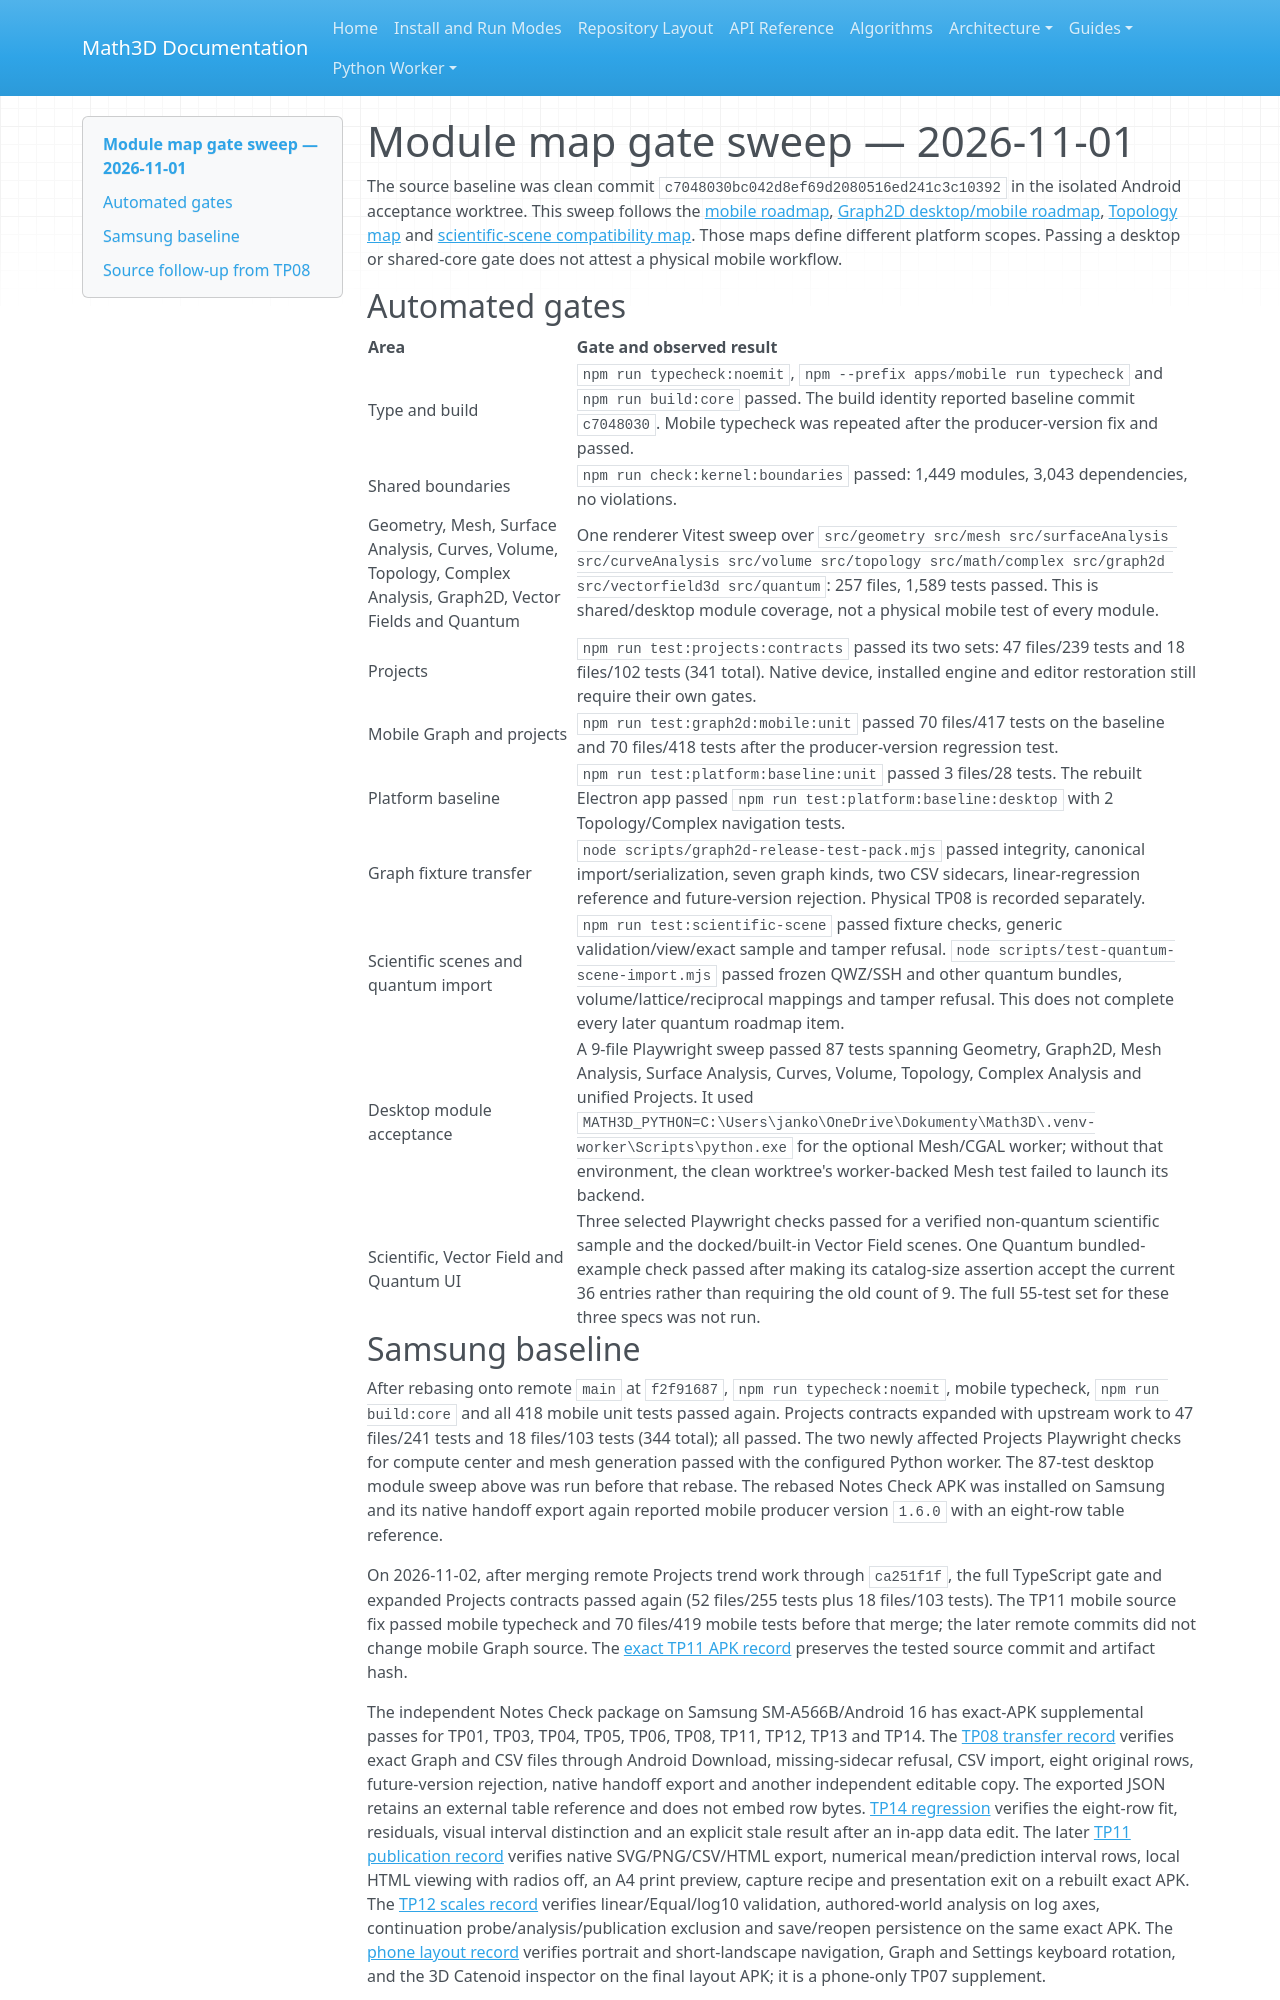

repository: expert10000/Math3D · page: evidence/module-map-gates-2026-11-01/index.html · generator: mkdocs

# Module map gate sweep — 2026-11-01

The source baseline was clean commit `c7048030bc042d8ef69d2080516ed241c3c10392` in the isolated Android acceptance worktree. This sweep follows the [mobile roadmap](../mobile-roadmap.md), [Graph2D desktop/mobile roadmap](../math3d-graph2d-desktop-mobile-roadmap.md), [Topology map](../topology-existing-functionality-map.md) and [scientific-scene compatibility map](../scientific-scene-compatibility-map.md). Those maps define different platform scopes. Passing a desktop or shared-core gate does not attest a physical mobile workflow.

## Automated gates

| Area | Gate and observed result |
| --- | --- |
| Type and build | `npm run typecheck:noemit`, `npm --prefix apps/mobile run typecheck` and `npm run build:core` passed. The build identity reported baseline commit `c7048030`. Mobile typecheck was repeated after the producer-version fix and passed. |
| Shared boundaries | `npm run check:kernel:boundaries` passed: 1,449 modules, 3,043 dependencies, no violations. |
| Geometry, Mesh, Surface Analysis, Curves, Volume, Topology, Complex Analysis, Graph2D, Vector Fields and Quantum | One renderer Vitest sweep over `src/geometry src/mesh src/surfaceAnalysis src/curveAnalysis src/volume src/topology src/math/complex src/graph2d src/vectorfield3d src/quantum`: 257 files, 1,589 tests passed. This is shared/desktop module coverage, not a physical mobile test of every module. |
| Projects | `npm run test:projects:contracts` passed its two sets: 47 files/239 tests and 18 files/102 tests (341 total). Native device, installed engine and editor restoration still require their own gates. |
| Mobile Graph and projects | `npm run test:graph2d:mobile:unit` passed 70 files/417 tests on the baseline and 70 files/418 tests after the producer-version regression test. |
| Platform baseline | `npm run test:platform:baseline:unit` passed 3 files/28 tests. The rebuilt Electron app passed `npm run test:platform:baseline:desktop` with 2 Topology/Complex navigation tests. |
| Graph fixture transfer | `node scripts/graph2d-release-test-pack.mjs` passed integrity, canonical import/serialization, seven graph kinds, two CSV sidecars, linear-regression reference and future-version rejection. Physical TP08 is recorded separately. |
| Scientific scenes and quantum import | `npm run test:scientific-scene` passed fixture checks, generic validation/view/exact sample and tamper refusal. `node scripts/test-quantum-scene-import.mjs` passed frozen QWZ/SSH and other quantum bundles, volume/lattice/reciprocal mappings and tamper refusal. This does not complete every later quantum roadmap item. |
| Desktop module acceptance | A 9-file Playwright sweep passed 87 tests spanning Geometry, Graph2D, Mesh Analysis, Surface Analysis, Curves, Volume, Topology, Complex Analysis and unified Projects. It used `MATH3D_PYTHON=C:\Users\janko\OneDrive\Dokumenty\Math3D\.venv-worker\Scripts\python.exe` for the optional Mesh/CGAL worker; without that environment, the clean worktree's worker-backed Mesh test failed to launch its backend. |
| Scientific, Vector Field and Quantum UI | Three selected Playwright checks passed for a verified non-quantum scientific sample and the docked/built-in Vector Field scenes. One Quantum bundled-example check passed after making its catalog-size assertion accept the current 36 entries rather than requiring the old count of 9. The full 55-test set for these three specs was not run. |
